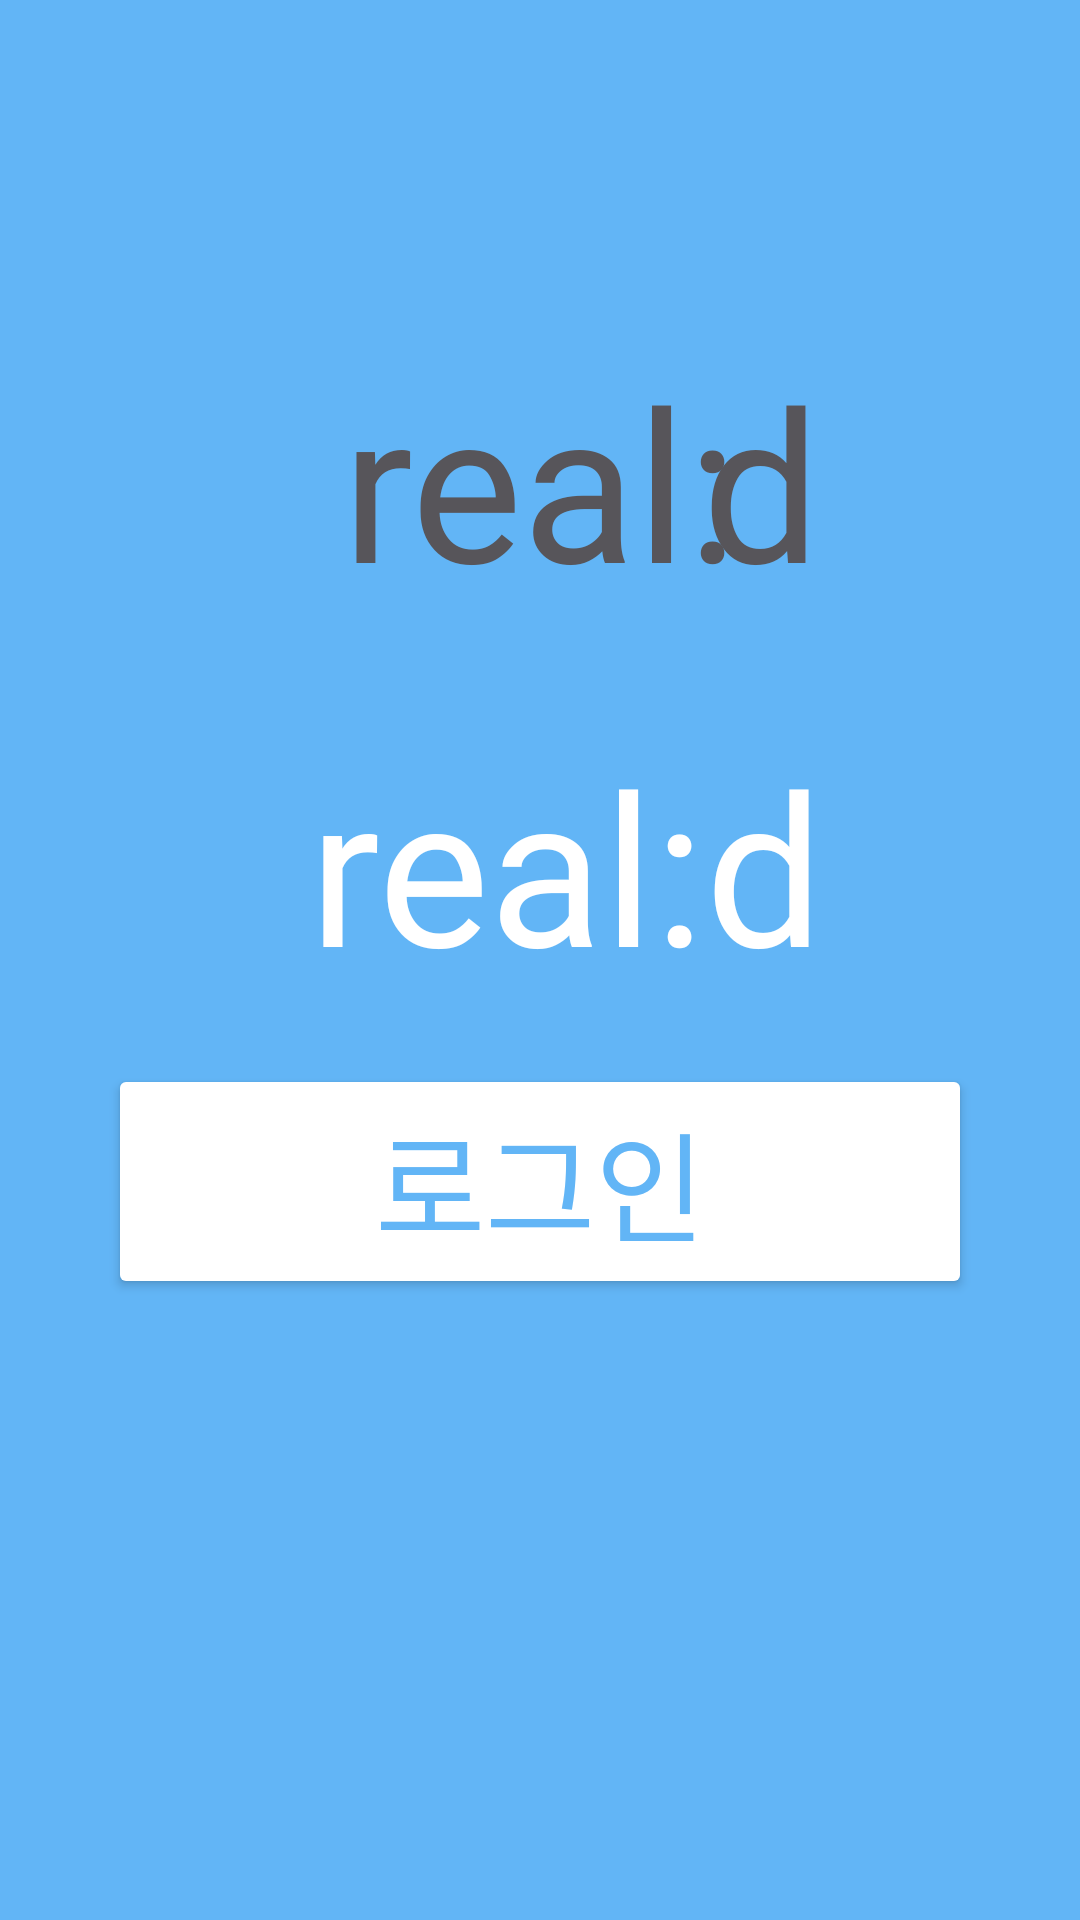

Produce the Android XML layout that renders to this screen, including the resource entries it uses.
<!-- AndroidManifest.xml: application theme Theme.Introducing -->
<!-- res/layout/activity_main.xml -->
<?xml version="1.0" encoding="utf-8"?>
<androidx.constraintlayout.widget.ConstraintLayout xmlns:android="http://schemas.android.com/apk/res/android"
    xmlns:app="http://schemas.android.com/apk/res-auto"
    xmlns:tools="http://schemas.android.com/tools"
    android:id="@+id/intro_layout"
    android:layout_width="match_parent"
    android:layout_height="match_parent"
    android:background="@color/white"
    android:focusable="true"
    android:backgroundTint="@color/stand_main"
    android:focusableInTouchMode="true"
    android:transitionName="realTvTransition"
    tools:context=".MainActivity">

    <androidx.constraintlayout.widget.Guideline
        android:id="@+id/guideline_H_25"
        android:layout_width="wrap_content"
        android:layout_height="0dp"
        android:orientation="horizontal"
        app:layout_constraintGuide_percent="0.15" />

    <androidx.constraintlayout.widget.Guideline
        android:id="@+id/guideline_H_35"
        android:layout_width="wrap_content"
        android:layout_height="0dp"
        android:orientation="horizontal"
        app:layout_constraintGuide_percent="0.35" />

    <androidx.constraintlayout.widget.Guideline
        android:id="@+id/guideline_H_55"
        android:layout_width="wrap_content"
        android:layout_height="0dp"
        android:orientation="horizontal"
        app:layout_constraintGuide_percent="0.55" />

    <androidx.constraintlayout.widget.Guideline
        android:id="@+id/guideline_V_10"
        android:layout_width="wrap_content"
        android:layout_height="0dp"
        android:orientation="vertical"
        app:layout_constraintGuide_percent="0.10" />

    <androidx.constraintlayout.widget.Guideline
        android:id="@+id/guideline_V_65"
        android:layout_width="wrap_content"
        android:layout_height="0dp"
        android:orientation="vertical"
        app:layout_constraintGuide_percent="0.65" />

    <androidx.constraintlayout.widget.Guideline
        android:id="@+id/guideline_V_90"
        android:layout_width="wrap_content"
        android:layout_height="0dp"
        android:orientation="vertical"
        app:layout_constraintGuide_percent="0.90" />


    <TextView

        android:id="@+id/tv_real"
        android:layout_width="0dp"
        android:layout_height="wrap_content"
        android:fontFamily="@font/alter_stand"
        android:text="@string/frequently_used"
        android:textAlignment="center"
        android:textColor="@color/stand_gray"
        android:textSize="70sp"
        android:transitionName="realTvTransition"
        app:layout_constraintBottom_toBottomOf="@id/guideline_H_35"
        app:layout_constraintLeft_toLeftOf="@id/guideline_V_10"
        app:layout_constraintRight_toRightOf="@id/guideline_V_90"
        app:layout_constraintTop_toTopOf="@id/guideline_H_25" />

    <TextView
        android:id="@+id/tv_D"
        android:layout_width="0dp"
        android:layout_height="wrap_content"
        android:fontFamily="@font/alter_stand"
        android:text="d"
        android:textColor="@color/stand_gray"
        android:textSize="70sp"
        android:transitionName="dTvTransition"
        android:visibility="visible"
        app:layout_constraintBottom_toBottomOf="@id/guideline_H_35"
        app:layout_constraintLeft_toLeftOf="@id/guideline_V_65"
        app:layout_constraintRight_toRightOf="@id/guideline_V_90"
        app:layout_constraintTop_toTopOf="@id/guideline_H_25" />


    <TextView

        android:id="@+id/et_checkNumber"
        android:layout_width="0dp"
        android:layout_height="wrap_content"
        android:fontFamily="@font/alter_stand"
        android:textAlignment="center"
        android:textColor="@color/white"
        android:textColorHint="@color/stand_gray"

        android:textSize="70sp"
        android:transitionName="dTvTransition"
        android:visibility="visible"
        app:layout_constraintBottom_toBottomOf="@id/guideline_H_55"
        app:layout_constraintLeft_toLeftOf="@id/guideline_V_10"
        app:layout_constraintRight_toRightOf="@id/guideline_V_90"
        app:layout_constraintTop_toTopOf="@id/guideline_H_35" />

    <TextView
        android:id="@+id/btn_checkNumber"
        android:layout_width="0dp"
        android:layout_height="wrap_content"
        android:fontFamily="@font/alter_stand"
        android:text=" real:d"
        android:textAlignment="center"
        android:textAllCaps="false"
        android:textColor="@color/white"
        android:textColorHint="@color/stand_gray"
        android:textSize="70sp"
        android:transitionName="dTvTransition"
        android:visibility="visible"
        app:layout_constraintBottom_toBottomOf="@id/guideline_H_55"
        app:layout_constraintLeft_toLeftOf="@id/guideline_V_10"
        app:layout_constraintRight_toRightOf="@id/guideline_V_90"
        app:layout_constraintTop_toTopOf="@id/guideline_H_35" />

    <Button
        android:layout_marginTop="20dp"
        android:id="@+id/btn_on"
        android:layout_width="0dp"
        android:layout_height="wrap_content"
        android:textAllCaps="false"

        android:textSize="40sp"
        android:text='로그인'
        android:fontFamily="@font/nbp_stand"
        android:textColor="@color/stand_main"
        android:backgroundTint="#FFFFFF"

        app:layout_constraintLeft_toLeftOf="@id/guideline_V_10"
        app:layout_constraintRight_toRightOf="@id/guideline_V_90"
        app:layout_constraintTop_toBottomOf="@id/et_checkNumber"
        >

    </Button>


</androidx.constraintlayout.widget.ConstraintLayout>
<!-- resources referenced by this layout -->
<resources>
  <color name="stand_gray">#57555A</color>
  <color name="stand_main">#62B5F6</color>
  <color name="white">#FFFFFFFF</color>
  <string name="frequently_used">real:</string>
  <style name="Theme.Introducing" parent="Theme.MaterialComponents.DayNight.NoActionBar">
          
          <item name="colorPrimary">@color/stand_main</item>
          <item name="colorPrimaryVariant">@color/purple_700</item>
          <item name="colorOnPrimary">@color/white</item>
          
          <item name="colorSecondary">@color/teal_200</item>
          <item name="colorSecondaryVariant">@color/teal_700</item>
          <item name="colorOnSecondary">@color/black</item>
          
          <item name="android:statusBarColor" tools:targetApi="l">?attr/colorPrimaryVariant</item>
          
      </style>
  <color name="purple_700">#FF3700B3</color>
  <color name="teal_200">#FF03DAC5</color>
  <color name="teal_700">#FF018786</color>
  <color name="black">#FF000000</color>
</resources>
